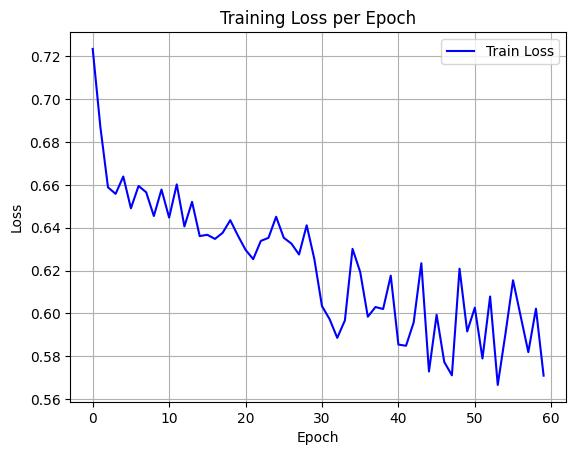

The table this chart was drawn from, first rows:
epoch, train_loss
0, 0.7234
1, 0.6871
2, 0.6589
3, 0.6558
4, 0.6639
5, 0.6491
6, 0.6595
7, 0.6565
8, 0.6455
9, 0.6578
10, 0.6447
11, 0.6602
12, 0.6406
13, 0.6521
14, 0.6361
15, 0.6367
16, 0.6348
17, 0.6376
18, 0.6435
19, 0.6363
20, 0.6297
21, 0.6253
22, 0.6338
23, 0.6353
24, 0.6451
25, 0.6353
26, 0.6326
27, 0.6275
28, 0.6411
29, 0.6254
30, 0.6034
31, 0.5973
32, 0.5886
33, 0.5968
34, 0.6301
35, 0.6194
36, 0.5985
37, 0.603
38, 0.6021
39, 0.6176
40, 0.5855
41, 0.5849
42, 0.5958
43, 0.6234
44, 0.5729
45, 0.5994
46, 0.5774
47, 0.5711
48, 0.6209
49, 0.5916
50, 0.6027
51, 0.579
52, 0.6079
53, 0.5666
54, 0.5903
55, 0.6155
56, 0.5987
57, 0.5819
58, 0.6022
59, 0.571
